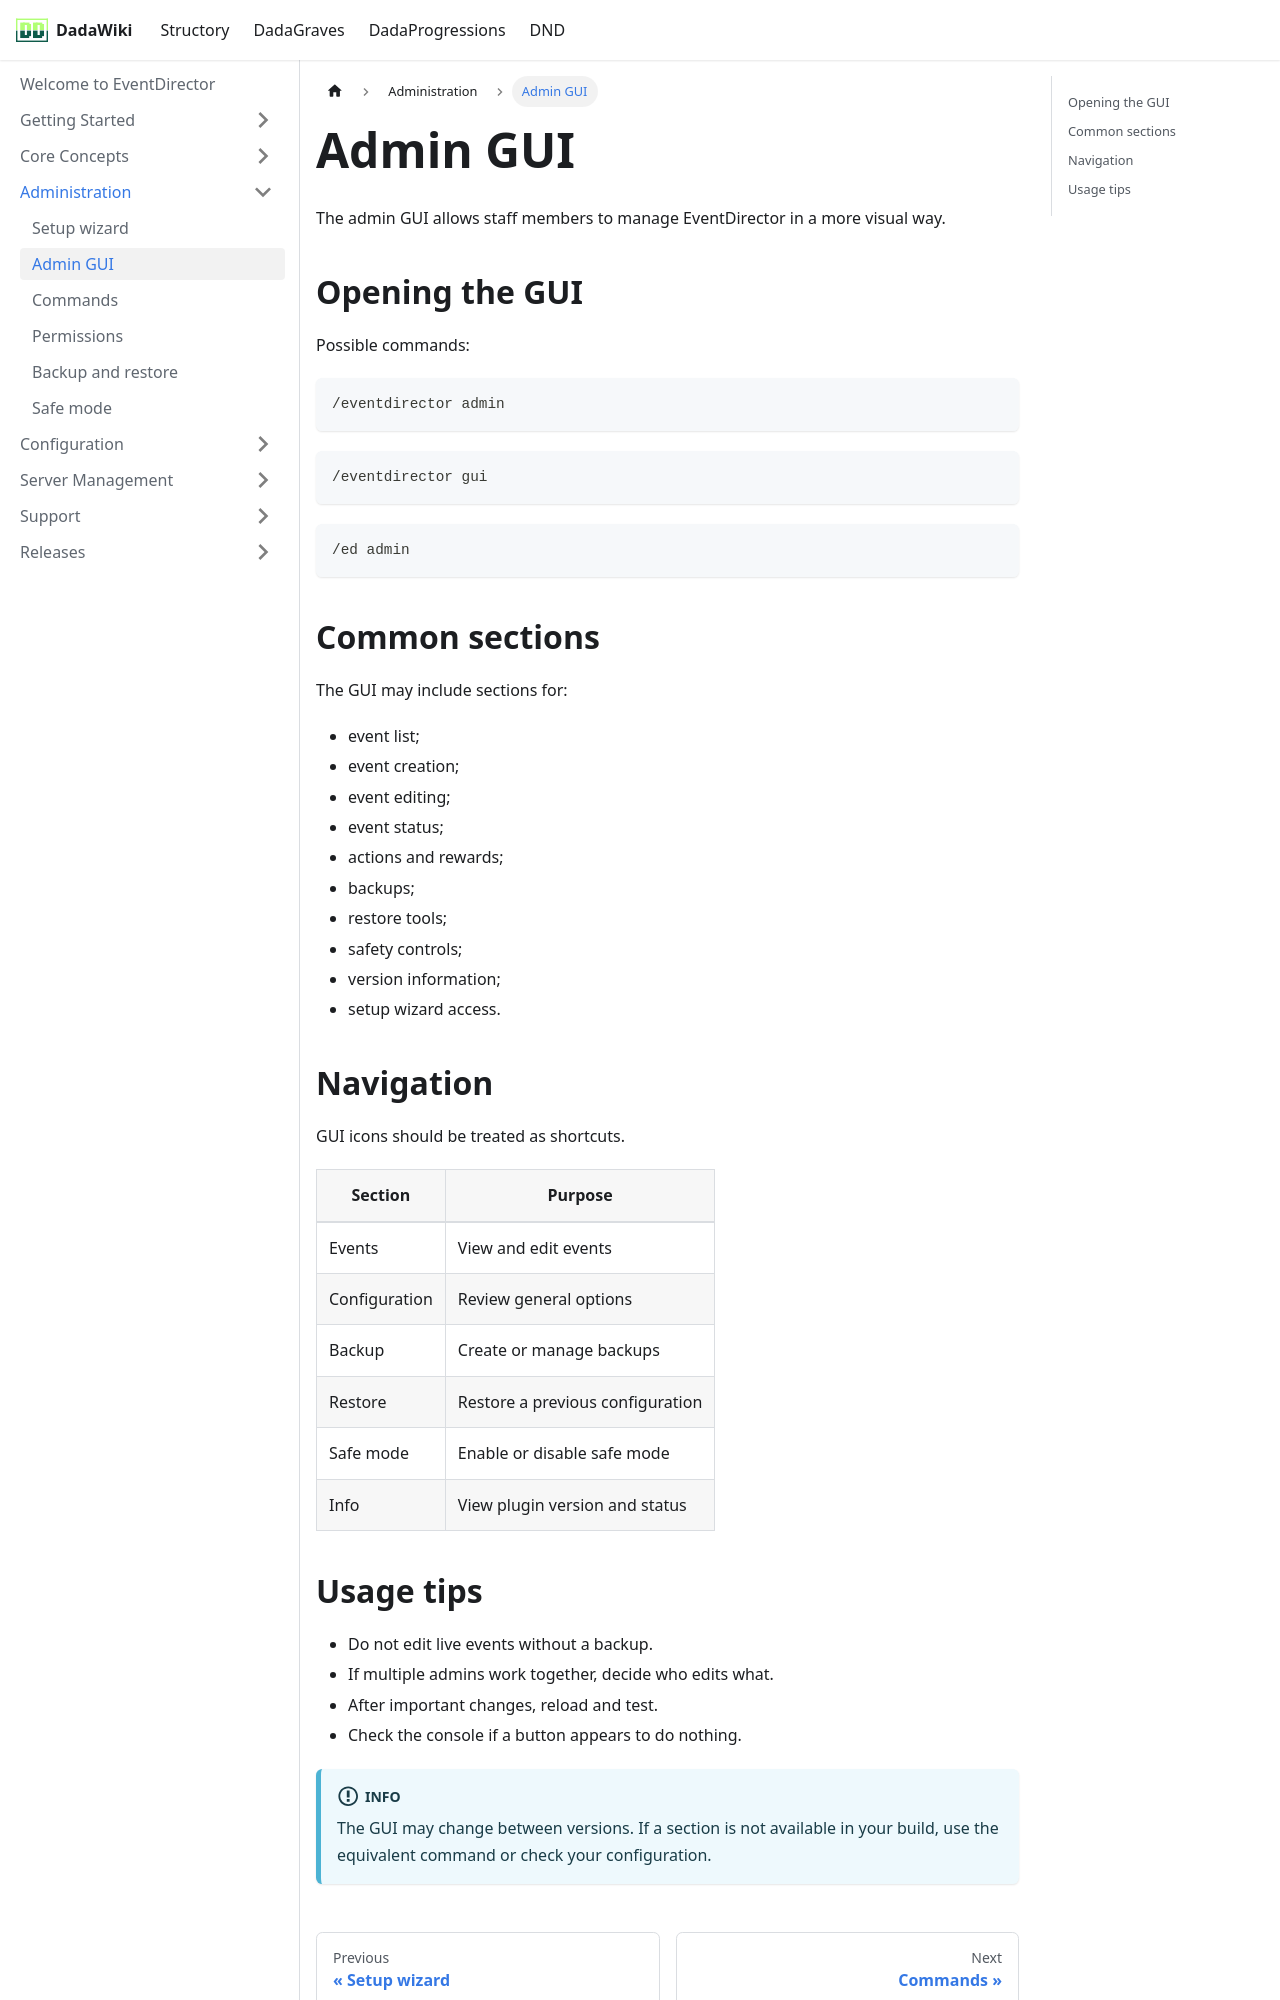

repository: andreadada/dadadocu · page: docs/eventdirector/admin/gui/index.html · generator: docusaurus

---
sidebar_position: 2
title: Admin GUI
---

# Admin GUI

The admin GUI allows staff members to manage EventDirector in a more visual way.

## Opening the GUI

Possible commands:

```mcfunction
/eventdirector admin
```

```mcfunction
/eventdirector gui
```

```mcfunction
/ed admin
```

## Common sections

The GUI may include sections for:

- event list;
- event creation;
- event editing;
- event status;
- actions and rewards;
- backups;
- restore tools;
- safety controls;
- version information;
- setup wizard access.

## Navigation

GUI icons should be treated as shortcuts.

| Section | Purpose |
|---|---|
| Events | View and edit events |
| Configuration | Review general options |
| Backup | Create or manage backups |
| Restore | Restore a previous configuration |
| Safe mode | Enable or disable safe mode |
| Info | View plugin version and status |
